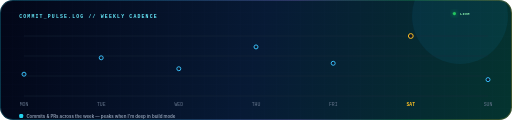
t = 0.00 s
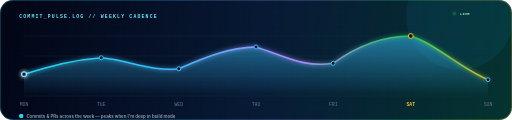
t = 2.20 s
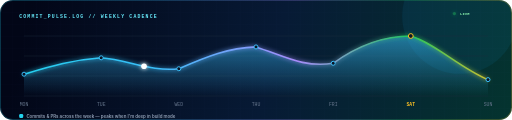
t = 3.70 s
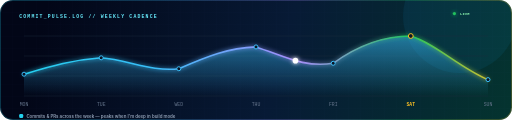
t = 5.63 s
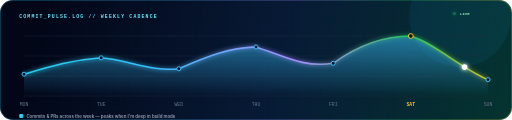
t = 7.88 s
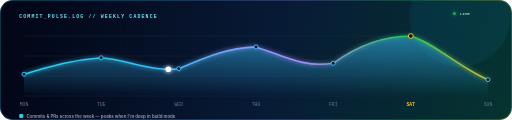
t = 10.00 s

The animated SVG that drew these frames (rendered in a browser with its animation timeline set to each time). Animation: 6 SMIL elements (animate=5,animateMotion=1); frames cover the first 10.00 s, repeats indefinitely.

<svg width="1280" height="300" viewBox="0 0 1280 300" fill="none" xmlns="http://www.w3.org/2000/svg" role="img" aria-labelledby="title desc">
  <title id="title">Shivam Negi — weekly coding activity pulse</title>
  <desc id="desc">Animated glowing area chart illustrating a weekly rhythm of coding activity, peaking midweek and on Saturdays.</desc>
  <defs>
    <linearGradient id="apBg" x1="0" y1="0" x2="1280" y2="300" gradientUnits="userSpaceOnUse">
      <stop stop-color="#020617"/>
      <stop offset=".5" stop-color="#071A35"/>
      <stop offset="1" stop-color="#04342F"/>
      <animate attributeName="x1" values="0;140;0" dur="13s" repeatCount="indefinite"/>
    </linearGradient>
    <linearGradient id="apSpectrum" x1="0" y1="0" x2="1280" y2="0" gradientUnits="userSpaceOnUse">
      <stop stop-color="#22D3EE"/><stop offset=".3" stop-color="#38BDF8"/><stop offset=".58" stop-color="#A78BFA"/><stop offset=".8" stop-color="#22C55E"/><stop offset="1" stop-color="#FBBF24"/>
    </linearGradient>
    <linearGradient id="apArea" x1="0" y1="0" x2="0" y2="1">
      <stop offset="0" stop-color="#38BDF8" stop-opacity=".55"/>
      <stop offset="1" stop-color="#38BDF8" stop-opacity="0"/>
    </linearGradient>
    <pattern id="apGrid" width="30" height="30" patternUnits="userSpaceOnUse">
      <path d="M30 0H0V30" stroke="#7DD3FC" stroke-width=".5" opacity=".08"/>
    </pattern>
    <filter id="apGlow" x="-80%" y="-80%" width="260%" height="260%">
      <feGaussianBlur stdDeviation="5" result="b"/><feMerge><feMergeNode in="b"/><feMergeNode in="SourceGraphic"/></feMerge>
    </filter>
    <clipPath id="apClip"><rect width="1280" height="300" rx="32"/></clipPath>
  </defs>

  <g clip-path="url(#apClip)">
    <rect width="1280" height="300" fill="url(#apBg)"/>
    <rect width="1280" height="300" fill="url(#apGrid)"/>
    <circle cx="1150" cy="40" r="140" fill="#0EA5E9" opacity=".08"><animate attributeName="r" values="120;150;120" dur="9s" repeatCount="indefinite"/></circle>
  </g>
  <rect x="1" y="1" width="1278" height="298" rx="31" stroke="url(#apSpectrum)" stroke-opacity=".32" stroke-width="2"/>

  <text x="48" y="46" fill="#67E8F9" font-family="Consolas, monospace" font-size="12" font-weight="800" letter-spacing="3">COMMIT_PULSE.LOG // WEEKLY CADENCE</text>
  <g transform="translate(1132 30)">
    <circle cx="4" cy="4" r="4" fill="#22C55E" filter="url(#apGlow)"><animate attributeName="opacity" values="1;.2;1" dur="1.4s" repeatCount="indefinite"/></circle>
    <text x="18" y="8" fill="#86EFAC" font-family="Consolas, monospace" font-size="10" font-weight="700">LIVE</text>
  </g>

  <!-- gridlines -->
  <g stroke="#1E293B" stroke-width="1">
    <line x1="60" y1="90" x2="1220" y2="90"/>
    <line x1="60" y1="140" x2="1220" y2="140"/>
    <line x1="60" y1="190" x2="1220" y2="190"/>
    <line x1="60" y1="240" x2="1220" y2="240"/>
  </g>

  <!-- area fill -->
  <path d="M60 185.5 C130 165 180 150 253 144.5 C320 150 380 180 447 171.8 C520 140 570 120 640 117.3 C710 140 760 170 833 158.2 C900 110 960 90 1027 90 C1090 110 1150 170 1220 199.1 L1220 240 L60 240 Z" fill="url(#apArea)">
    <animate attributeName="opacity" values="0;1" dur="1.4s" fill="freeze"/>
  </path>

  <!-- line -->
  <path id="apLine" d="M60 185.5 C130 165 180 150 253 144.5 C320 150 380 180 447 171.8 C520 140 570 120 640 117.3 C710 140 760 170 833 158.2 C900 110 960 90 1027 90 C1090 110 1150 170 1220 199.1"
        stroke="url(#apSpectrum)" stroke-width="4" stroke-linecap="round" fill="none" filter="url(#apGlow)"
        stroke-dasharray="1500" stroke-dashoffset="1500">
    <animate attributeName="stroke-dashoffset" values="1500;0" dur="2.2s" fill="freeze" calcMode="spline" keySplines=".25 0 .1 1"/>
  </path>

  <!-- traveling glow dot -->
  <circle r="7" fill="#FFFFFF" filter="url(#apGlow)">
    <animateMotion dur="6s" repeatCount="indefinite" begin="2.2s" path="M60 185.5 C130 165 180 150 253 144.5 C320 150 380 180 447 171.8 C520 140 570 120 640 117.3 C710 140 760 170 833 158.2 C900 110 960 90 1027 90 C1090 110 1150 170 1220 199.1"/>
  </circle>

  <!-- data points -->
  <g fill="#0B1526" stroke="#38BDF8" stroke-width="2.5">
    <circle cx="60" cy="185.5" r="5"/><circle cx="253" cy="144.5" r="5"/><circle cx="447" cy="171.8" r="5"/>
    <circle cx="640" cy="117.3" r="5"/><circle cx="833" cy="158.2" r="5"/><circle cx="1027" cy="90" r="6" stroke="#FBBF24"/><circle cx="1220" cy="199.1" r="5"/>
  </g>

  <!-- day labels -->
  <g fill="#64748B" font-family="Consolas, monospace" font-size="12" text-anchor="middle">
    <text x="60" y="266">MON</text><text x="253" y="266">TUE</text><text x="447" y="266">WED</text>
    <text x="640" y="266">THU</text><text x="833" y="266">FRI</text>
    <text x="1027" y="266" fill="#FBBF24" font-weight="800">SAT</text>
    <text x="1220" y="266">SUN</text>
  </g>

  <g transform="translate(48 285)">
    <rect width="10" height="10" rx="3" fill="url(#apSpectrum)"/>
    <text x="18" y="9" fill="#94A3B8" font-family="Inter, Arial, sans-serif" font-size="11" font-weight="600">Commits &amp; PRs across the week — peaks when I'm deep in build mode</text>
  </g>
</svg>
